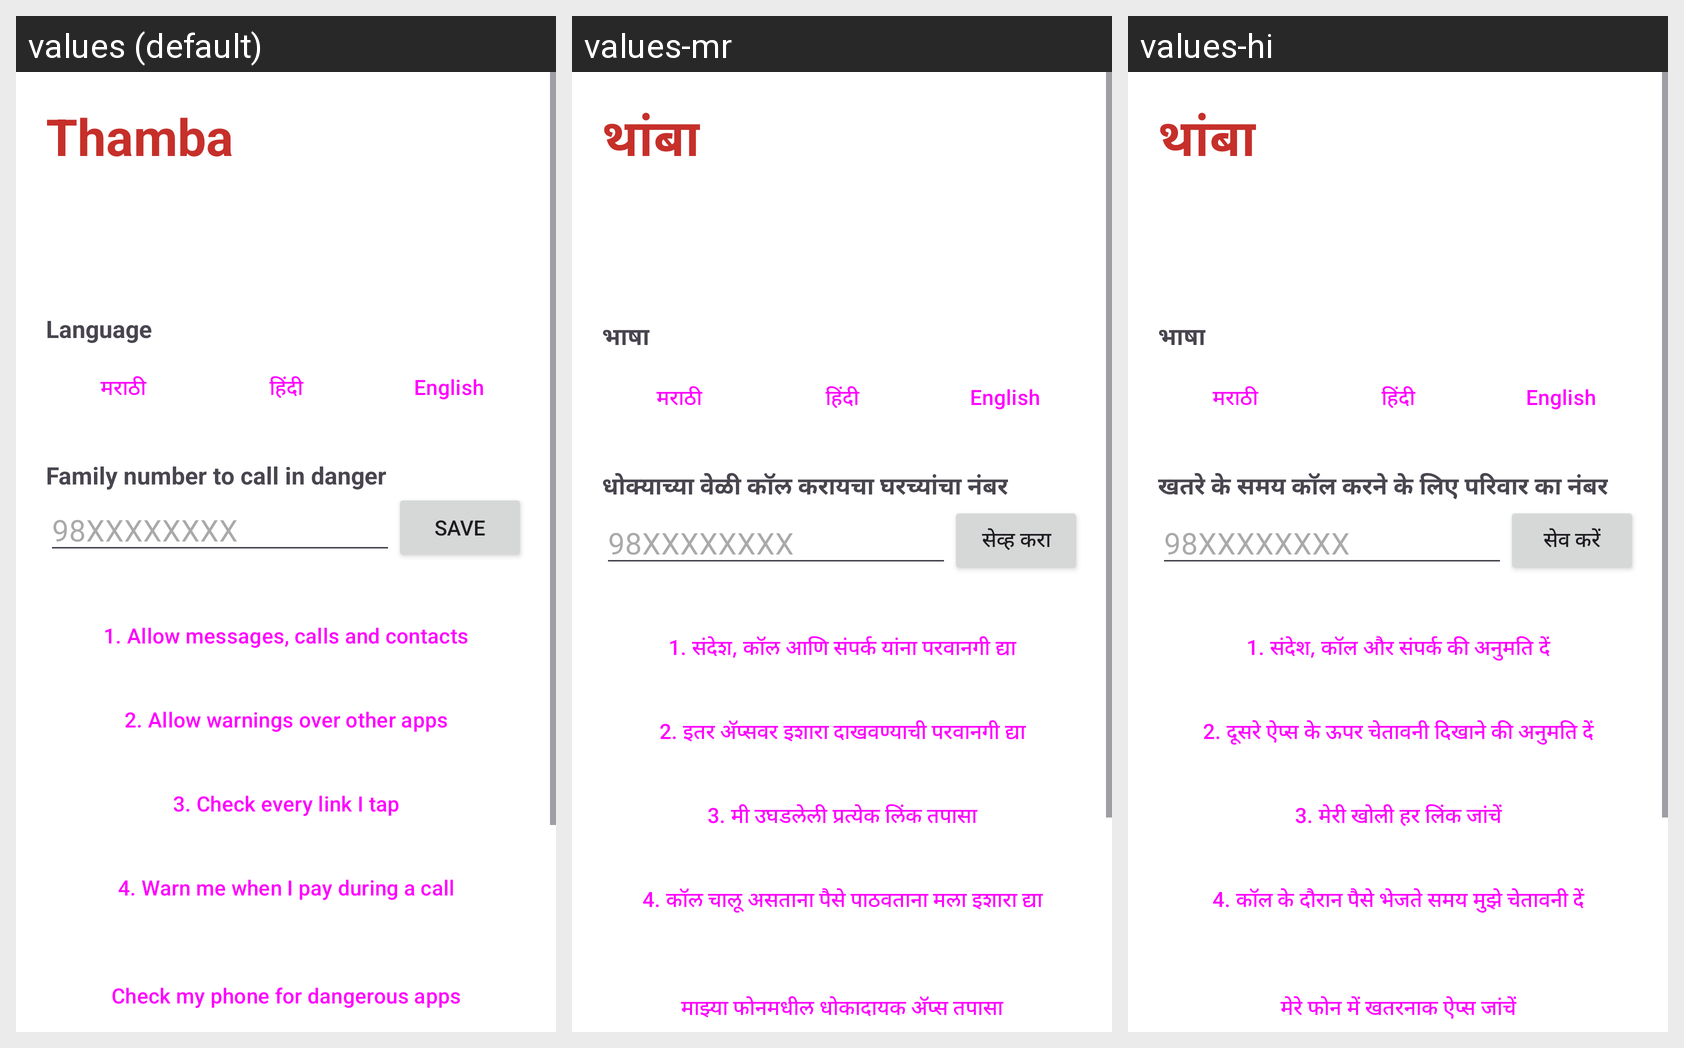

Translations of the strings shown on this Android screen, per locale in the grid:
Android screen res/layout/activity_main.xml rendered under 3 locales, left to right: values (default), values-mr, values-hi. Device: Nexus 5 (rendered at 1080×1920; each locale shown at half size, 540×960, under a caption strip naming it); theme Theme.Thamba.
Strings drawn on this screen, with the default value and each locale's value (text and hints the layout hard-codes, and strings that could not be matched under every locale, appear in the picture but are not listed):

app_title
  values: Thamba
  values-mr: थांबा
  values-hi: थांबा

setup_language
  values: Language
  values-mr: भाषा
  values-hi: भाषा

setup_family
  values: Family number to call in danger
  values-mr: धोक्याच्या वेळी कॉल करायचा घरच्यांचा नंबर
  values-hi: खतरे के समय कॉल करने के लिए परिवार का नंबर

setup_save
  values: Save
  values-mr: सेव्ह करा
  values-hi: सेव करें

setup_perm
  values: 1. Allow messages, calls and contacts
  values-mr: 1. संदेश, कॉल आणि संपर्क यांना परवानगी द्या
  values-hi: 1. संदेश, कॉल और संपर्क की अनुमति दें

setup_overlay
  values: 2. Allow warnings over other apps
  values-mr: 2. इतर अ‍ॅप्सवर इशारा दाखवण्याची परवानगी द्या
  values-hi: 2. दूसरे ऐप्स के ऊपर चेतावनी दिखाने की अनुमति दें

setup_browser
  values: 3. Check every link I tap
  values-mr: 3. मी उघडलेली प्रत्येक लिंक तपासा
  values-hi: 3. मेरी खोली हर लिंक जांचें

setup_usage
  values: 4. Warn me when I pay during a call
  values-mr: 4. कॉल चालू असताना पैसे पाठवताना मला इशारा द्या
  values-hi: 4. कॉल के दौरान पैसे भेजते समय मुझे चेतावनी दें

check_apps
  values: Check my phone for dangerous apps
  values-mr: माझ्या फोनमधील धोकादायक अ‍ॅप्स तपासा
  values-hi: मेरे फोन में खतरनाक ऐप्स जांचें
